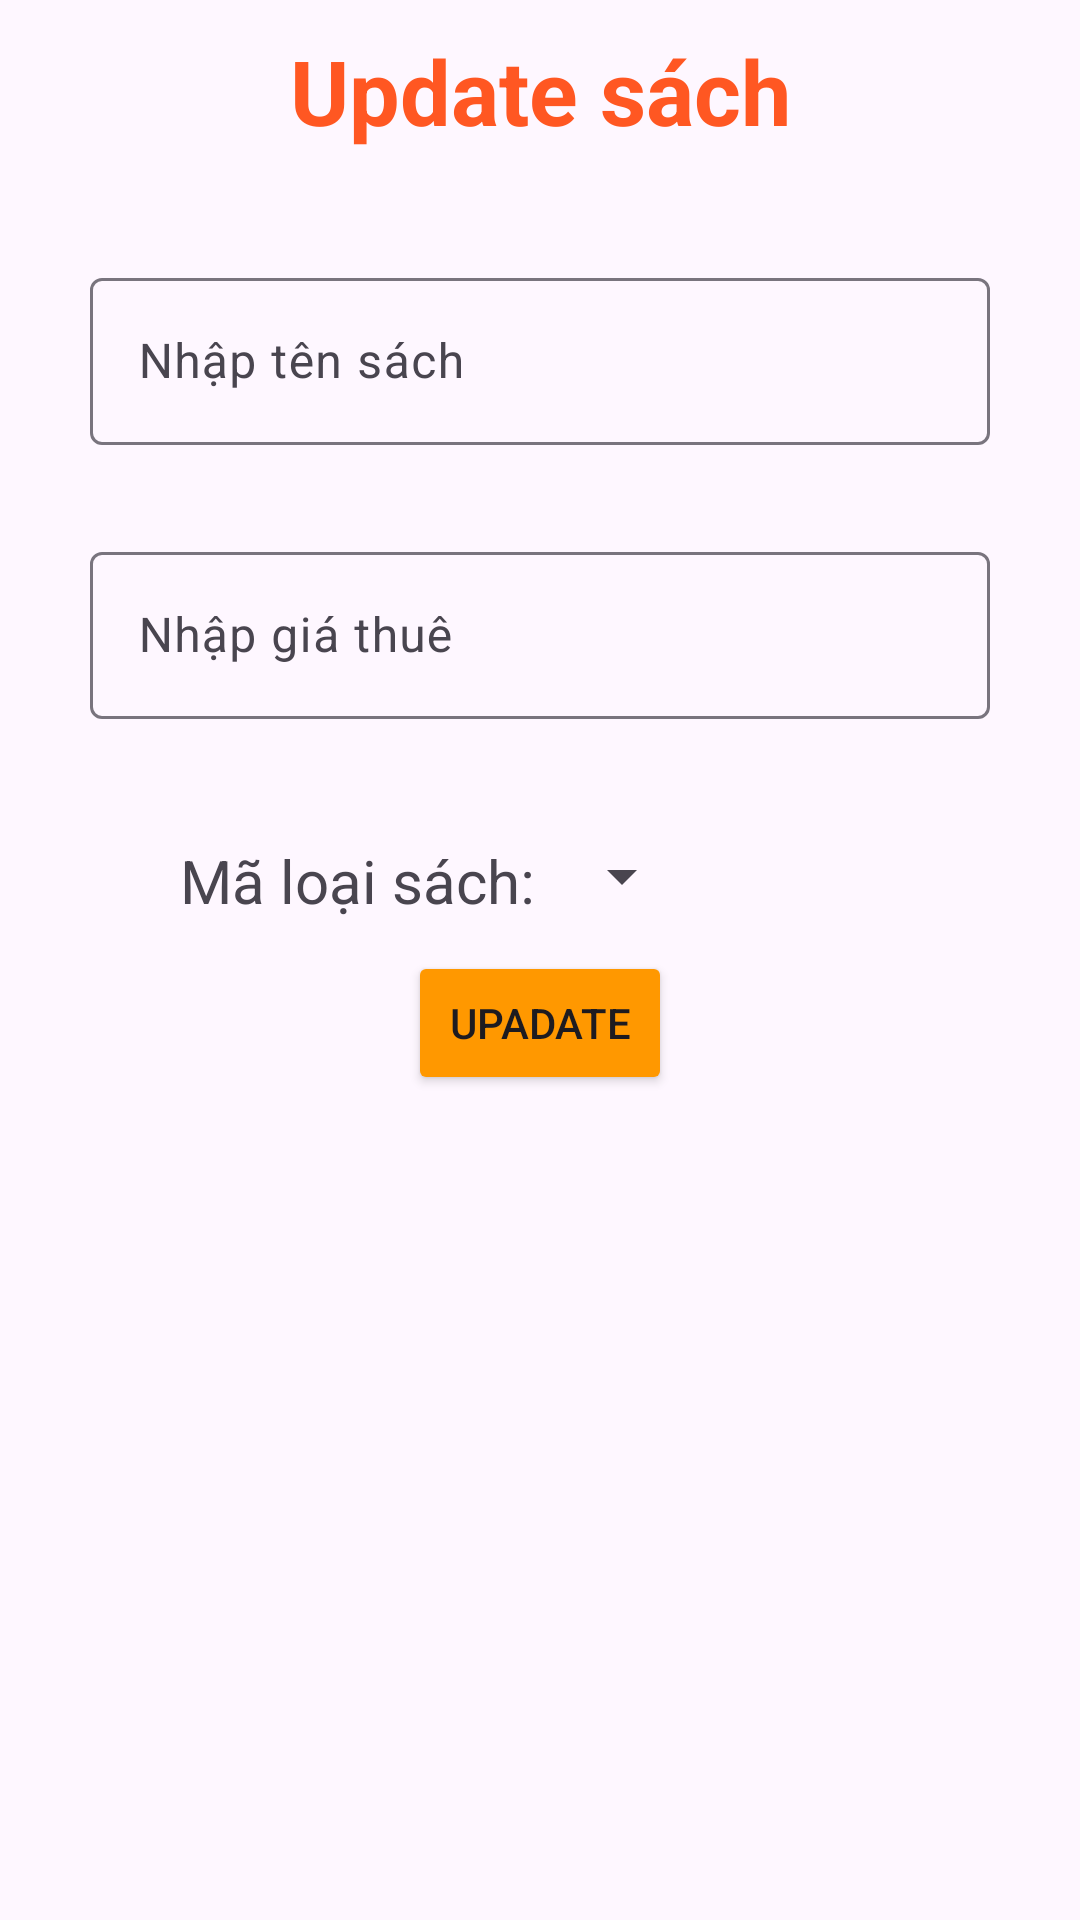

Here is an Android app screen rendered from its layout file. Give the layout XML and the strings, colors and styles it references.
<!-- AndroidManifest.xml: application theme Theme.Duanph36913 -->
<!-- res/layout/dialog_update_sach.xml -->
<?xml version="1.0" encoding="utf-8"?>
<LinearLayout xmlns:android="http://schemas.android.com/apk/res/android"
    android:layout_width="match_parent"
    android:layout_height="match_parent"
    xmlns:app="http://schemas.android.com/apk/res-auto"
    android:orientation="vertical">

    <TextView
        android:layout_width="match_parent"
        android:layout_height="wrap_content"
        android:layout_marginTop="10dp"
        android:gravity="center"
        android:text="Update sách"
        android:textColor="#FF5722"
        android:textSize="30dp"
        android:textStyle="bold" />

    <TextView
        android:id="@+id/tvMaSU"
        android:layout_width="wrap_content"
        android:layout_height="wrap_content"
        android:textSize="20dp" />

    <com.google.android.material.textfield.TextInputLayout
        android:layout_width="300dp"
        android:layout_height="wrap_content"
        android:layout_gravity="center"
        android:layout_marginTop="10dp"
        app:errorEnabled="true"
        android:id="@+id/checkTenSU">

        <com.google.android.material.textfield.TextInputEditText
            android:id="@+id/edTenSachU"
            android:layout_width="match_parent"
            android:layout_height="wrap_content"
            android:hint="Nhập tên sách" />
    </com.google.android.material.textfield.TextInputLayout>

    <com.google.android.material.textfield.TextInputLayout
        android:layout_width="300dp"
        android:layout_height="wrap_content"
        android:layout_gravity="center"
        android:layout_marginTop="10dp"
        app:errorEnabled="true"
        android:id="@+id/checkTienU">

        <com.google.android.material.textfield.TextInputEditText
            android:id="@+id/edGiaThueU"
            android:layout_width="match_parent"
            android:layout_height="wrap_content"
            android:hint="Nhập giá thuê" />
    </com.google.android.material.textfield.TextInputLayout>

    <LinearLayout
        android:layout_width="wrap_content"
        android:layout_height="wrap_content"
        android:layout_marginLeft="60dp"
        android:layout_marginTop="20dp"
        android:orientation="horizontal">

        <TextView
            android:layout_width="wrap_content"
            android:layout_height="wrap_content"
            android:layout_marginRight="5dp"
            android:text="Mã loại sách:"
            android:textSize="20dp" />

        <Spinner
            android:id="@+id/spLoaiSachU"
            android:layout_width="wrap_content"
            android:layout_height="wrap_content" />
    </LinearLayout>

    <Button
        android:id="@+id/btnUpS"
        android:layout_width="wrap_content"
        android:layout_height="wrap_content"
        android:layout_gravity="center"
        android:layout_marginTop="10dp"
        android:backgroundTint="#FF9800"
        android:text="Upadate" />
</LinearLayout>
<!-- resources referenced by this layout -->
<resources>
  <style name="Theme.Duanph36913" parent="Base.Theme.Duanph36913" />
  <style name="Base.Theme.Duanph36913" parent="Theme.Material3.DayNight.NoActionBar">
          
          
      </style>
</resources>
